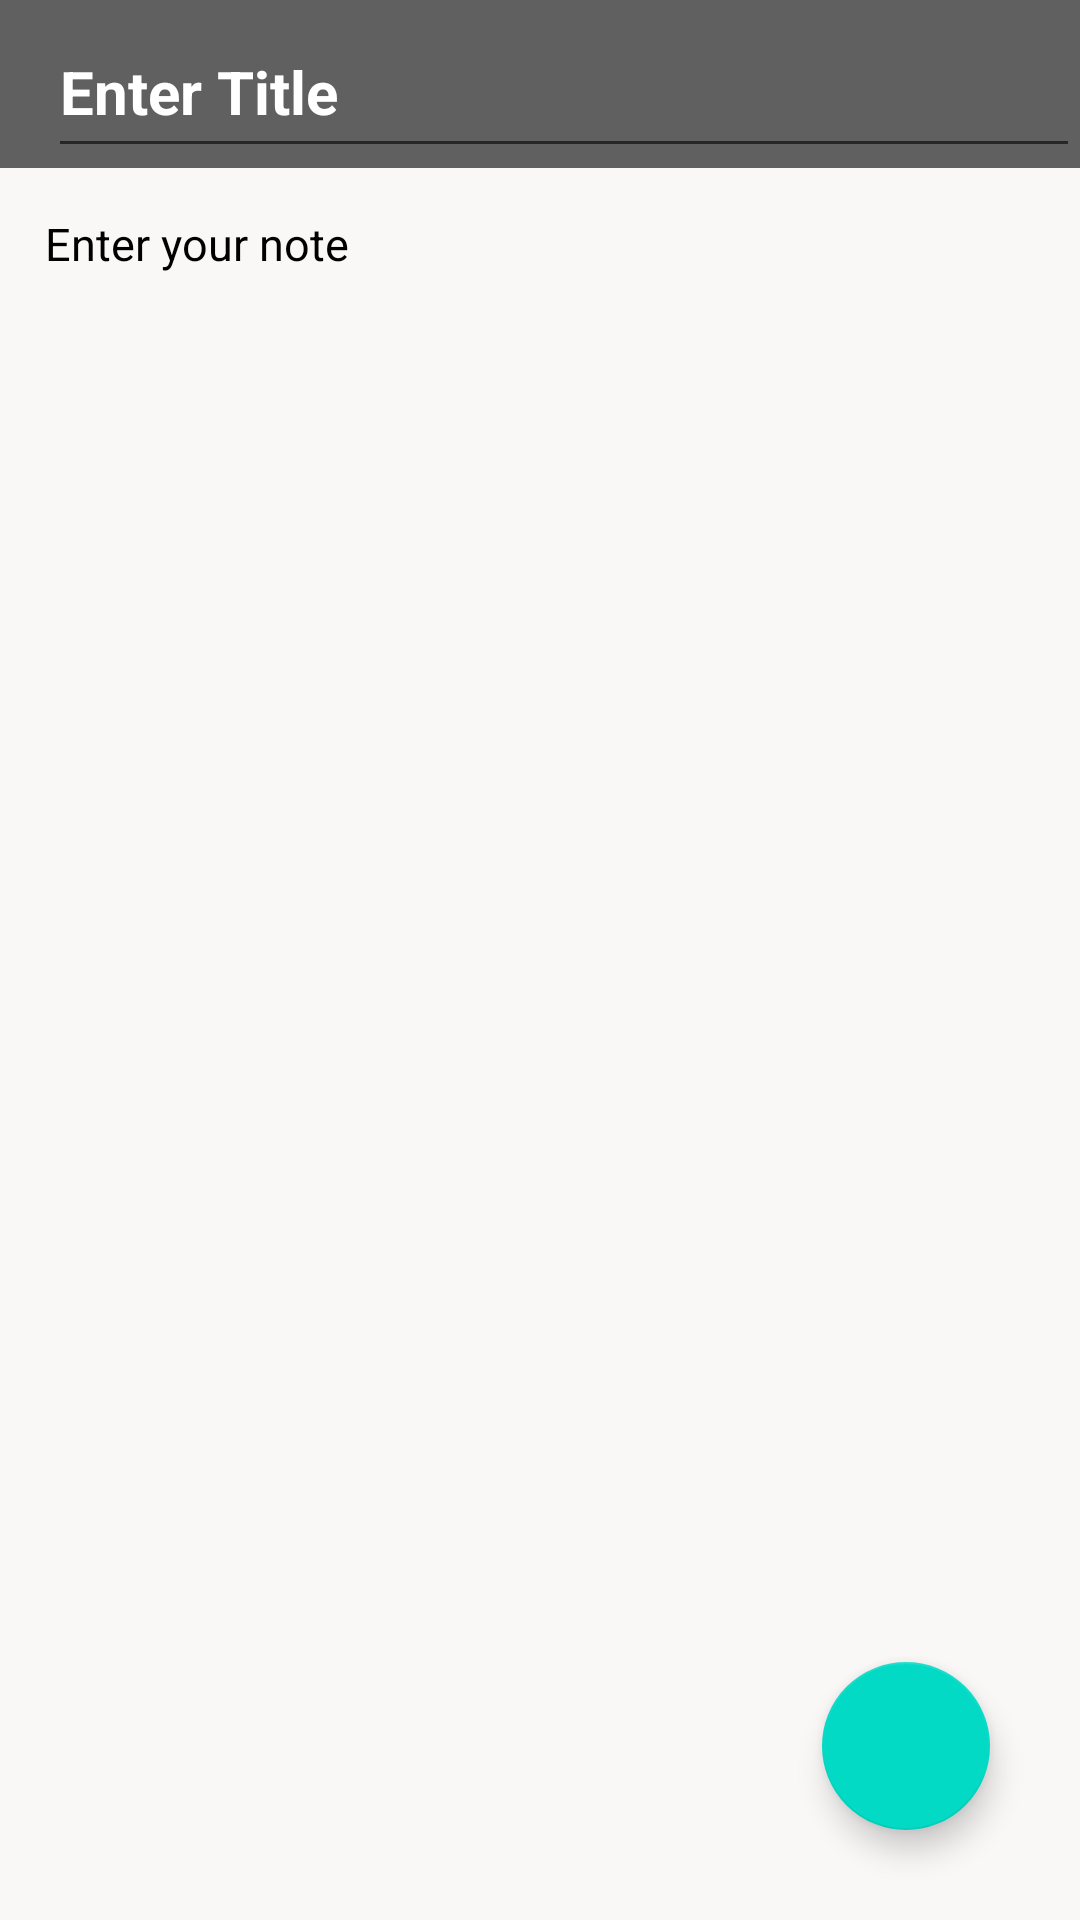

Produce the Android XML layout that renders to this screen, including the resource entries it uses.
<!-- AndroidManifest.xml: application theme Theme.NotesFy -->
<!-- res/layout/activity_create_note.xml -->
<?xml version="1.0" encoding="utf-8"?>
<RelativeLayout xmlns:android="http://schemas.android.com/apk/res/android"
    xmlns:app="http://schemas.android.com/apk/res-auto"
    xmlns:tools="http://schemas.android.com/tools"
    android:layout_width="match_parent"
    android:layout_height="match_parent"
    tools:context=".CreateNote">

    <androidx.appcompat.widget.Toolbar
        android:layout_width="match_parent"
        android:layout_height="?attr/actionBarSize"
        android:id="@+id/toolbarCreateNote"
        app:titleTextColor="@color/black"
        app:subtitleTextColor="@color/black"
        android:background="#606060">

    <EditText
        android:id="@+id/createTitleNote"
        android:layout_width="match_parent"
        android:layout_height="match_parent"
        android:paddingTop="12dp"
        android:textSize="20sp"
        android:textColorHint="@color/white"
        android:textStyle="bold"
        android:textColor="@color/white"
        android:hint="Enter Title" />

    </androidx.appcompat.widget.Toolbar>

    <EditText
        android:id="@+id/createContentNote"
        android:layout_width="match_parent"
        android:layout_height="match_parent"
        android:layout_below="@id/toolbarCreateNote"
        android:background="#faf7f7"
        android:gravity="top | left"
        android:hint="Enter your note"
        android:padding="15dp"
        android:textColor="@color/black"
        android:textColorHint="@color/black"
        android:textSize="15sp" />

    <com.google.android.material.floatingactionbutton.FloatingActionButton
        android:id="@+id/fb_saveNote"
        android:layout_width="wrap_content"
        android:layout_height="wrap_content"
        android:layout_alignParentRight="true"
        android:layout_alignParentBottom="true"
        android:layout_gravity="bottom|end"
        android:layout_marginEnd="30dp"
        android:layout_marginBottom="30dp"
        android:src="@drawable/ic_save"
        app:maxImageSize="40dp"/>

    <ProgressBar
        android:id="@+id/loadingCreateNote"
        android:layout_width="wrap_content"
        android:layout_height="wrap_content"
        android:layout_centerInParent="true"
        android:visibility="invisible" />


</RelativeLayout>
<!-- resources referenced by this layout -->
<resources>
  <color name="black">#FF000000</color>
  <color name="white">#FFFFFFFF</color>
  <style name="Theme.NotesFy" parent="Theme.MaterialComponents.DayNight">
          
          <item name="colorPrimary">@color/purple_500</item>
          <item name="colorPrimaryVariant">@color/purple_700</item>
          <item name="colorOnPrimary">@color/white</item>
          
          <item name="colorSecondary">@color/teal_200</item>
          <item name="colorSecondaryVariant">@color/teal_700</item>
          <item name="colorOnSecondary">@color/black</item>
          
          <item name="android:statusBarColor" tools:targetApi="l">?attr/colorPrimaryVariant</item>
          
          <item name="android:windowContentTransitions">true</item>
      </style>
  <color name="purple_500">#FFFFFF</color>
  <color name="purple_700">#FFFFFF</color>
  <color name="teal_200">#FF03DAC5</color>
  <color name="teal_700">#FF018786</color>
</resources>
